Run: headless pygame with SDL's dummy video driver; simulated clock (each Clock.tick advances the game by its frame time, no real sleeping); random seed 0; keys injected as events and as key.get_pressed() state; no mouse input.
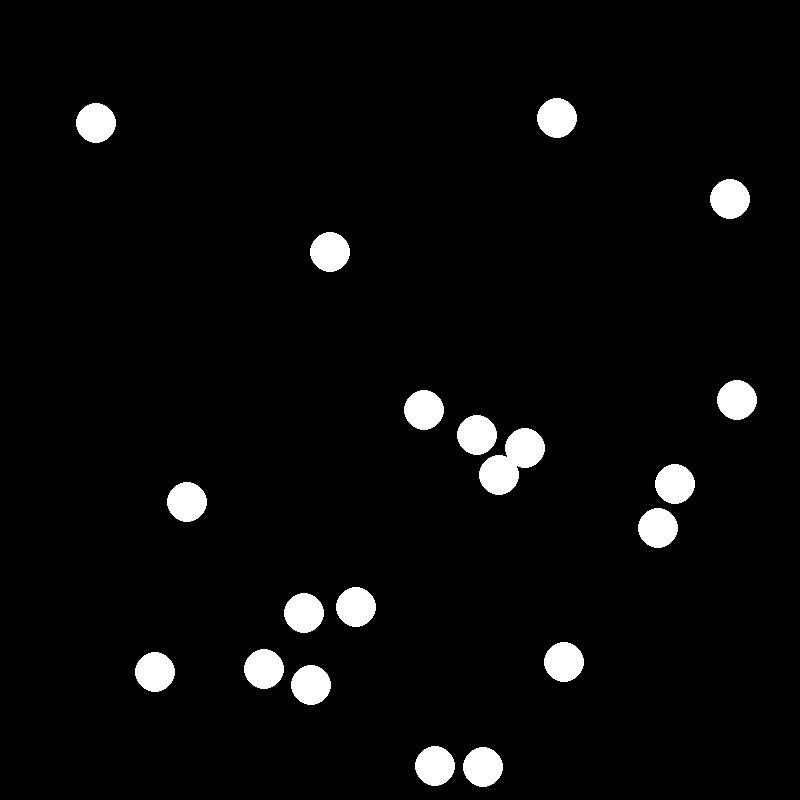
Frame 1 of 4 · flips 1–60 · no input
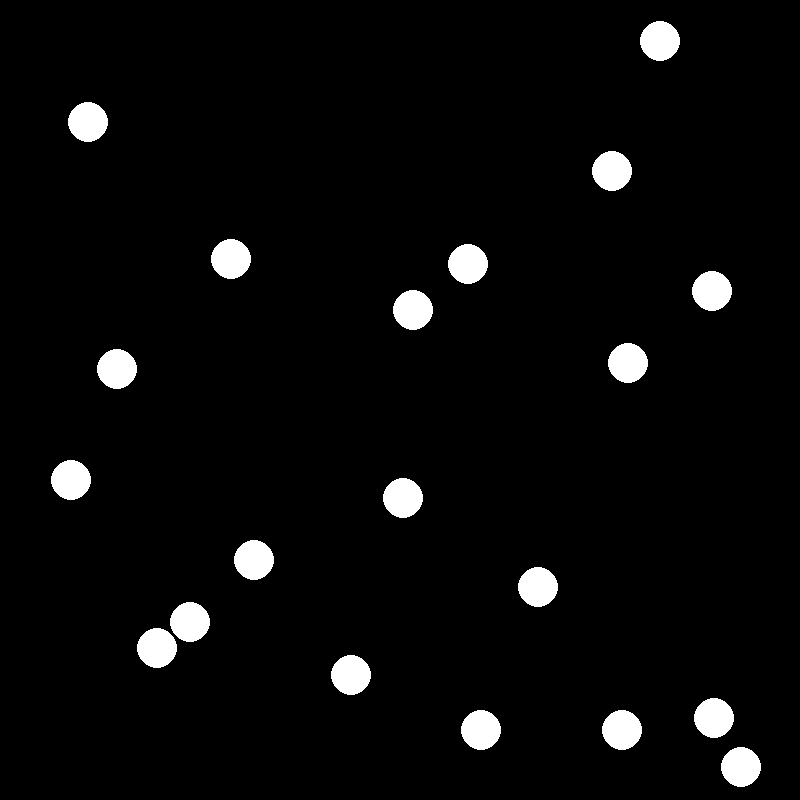
Frame 2 of 4 · flips 61–180 · tapped SPACE, RETURN · held RIGHT (→), D
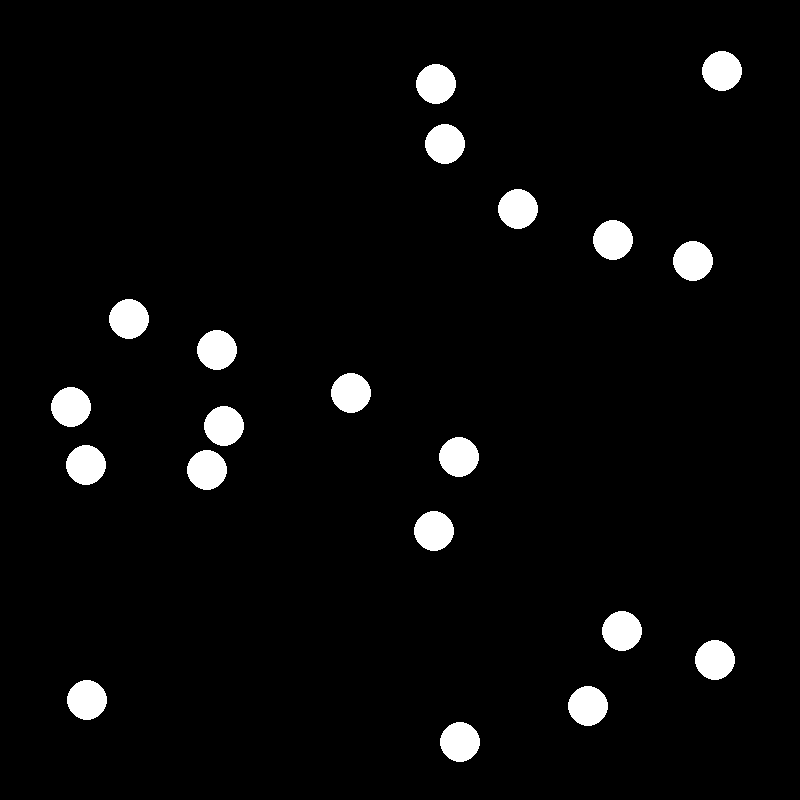
Frame 3 of 4 · flips 181–300 · held DOWN (↓), S
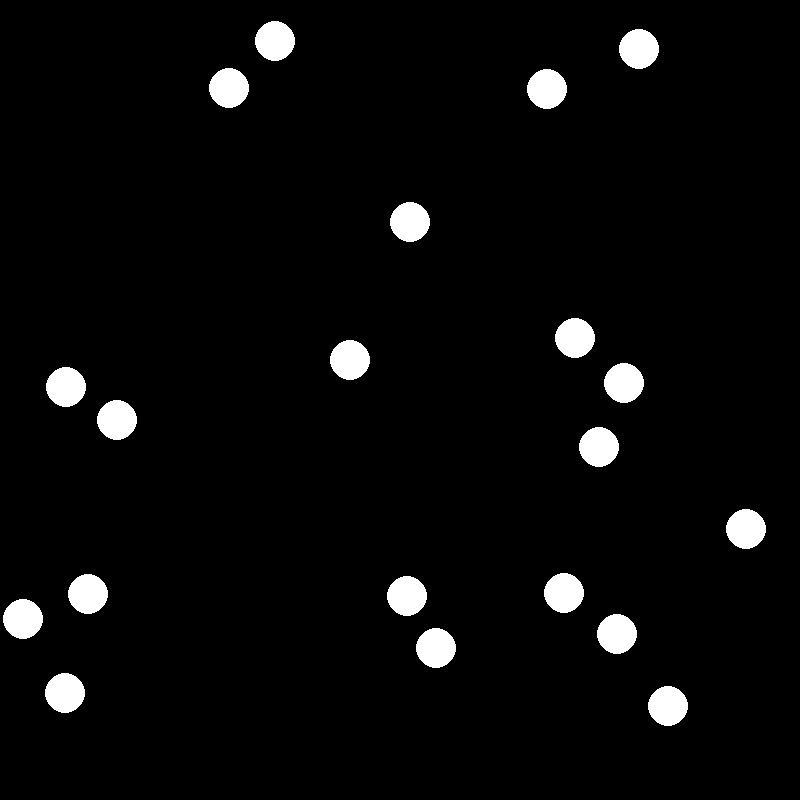
Frame 4 of 4 · flips 301–420 · held LEFT (←), A, UP (↑), W

The pygame program that drew these frames:

import pygame
import random
import math

pygame.init()
screen = pygame.display.set_mode((800,800))
clock = pygame.time.Clock()
pygame.event.set_allowed([])

white = (255,255,255)
black = (0,0,0)

n = 20
vel = 5
radius = 20
randcolor = False

balls = []
for i in range(n):
    x = random.randrange(radius,800-radius)
    y = random.randrange(radius,800-radius)
    t = random.random() * math.tau
    velx = vel * math.cos(t)
    vely = vel * math.sin(t)
    if randcolor:
        color = (random.randrange(128,256),random.randrange(128,256),random.randrange(128,256))
    else: 
        color = white
    balls.append([x,y,velx,vely,color])

balls = tuple(balls)

done = False
while not done:
    for event in pygame.event.get():
        if event.type == pygame.QUIT:
            done = True

    for ball in balls:
        ball[0] += ball[2]
        ball[1] += ball[3]

        if ball[0] < radius:
            ball[2] = abs(ball[2])
        elif ball[0] > 800-radius:
            ball[2] = -abs(ball[2])
        if ball[1] < radius:
            ball[3] = abs(ball[3])
        elif ball[1] > 800-radius:
            ball[3] = -abs(ball[3])
    
    for ball1 in balls:
        for ball2 in balls:
            if ball1 != ball2:
                x1,y1,ux1,uy1,color=ball1
                x2,y2,ux2,uy2,color=ball2
                if math.sqrt((y1-y2)**2 + (x1-x2)**2) < 2 * radius:
                    t = 2 * math.atan((y1-y2)/(x1-x2)) - math.atan(uy1/ux1)
                    vx = vel * math.cos(t)
                    vy = vel * math.sin(t)
                    if (x1-x2)*vx + (y1-y2)*vy < 0:
                        vx = -vx
                        vy = -vy
                    ball1[2] = vx
                    ball1[3] = vy
    
    screen.fill(black)
    
    for ball in balls:
        pygame.draw.circle(screen, ball[4], (ball[0],ball[1]), radius)

    clock.tick(60)
    pygame.display.flip()

    
